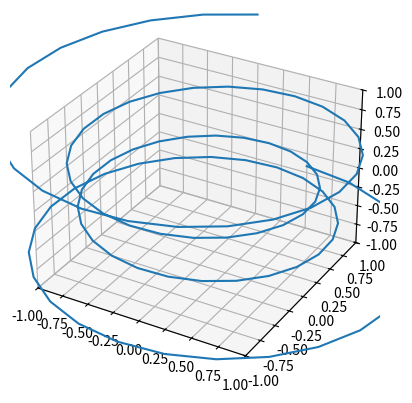

Write Python code to recreate this figure. (Note: this script raises an exception after producing the figure.)
import numpy as np
import matplotlib.pyplot as plt
import matplotlib.animation as animation
from mpl_toolkits.mplot3d import Axes3D

# Ensure the ./tmp/ directory exists
import os
if not os.path.exists('./tmp/'):
    os.makedirs('./tmp/')

def generate_3d_animation():
    fig = plt.figure()
    ax = fig.add_subplot(111, projection='3d')
    ax.set_xlim([-1, 1])
    ax.set_ylim([-1, 1])
    ax.set_zlim([-1, 1])

    # Initial plot
    theta = np.linspace(-4 * np.pi, 4 * np.pi, 100)
    z = np.linspace(-1, 1, 100)
    r = z**2 + 1
    x = r * np.sin(theta)
    y = r * np.cos(theta)
    line, = ax.plot(x, y, z, label='3D curve')

    # Animation update function
    def update(num, data, line):
        line.set_data(data[:2, :num])
        line.set_3d_properties(data[2, :num])
        return line,

    # Generating data
    data = np.array([x, y, z])

    # Creating the animation
    ani = animation.FuncAnimation(fig, update, len(z), fargs=(data, line),
                                  interval=100, blit=False)

    # Save the animation
    ani.save('./tmp/3d_graphics_animation.mp4', writer='ffmpeg', fps=30)

generate_3d_animation()